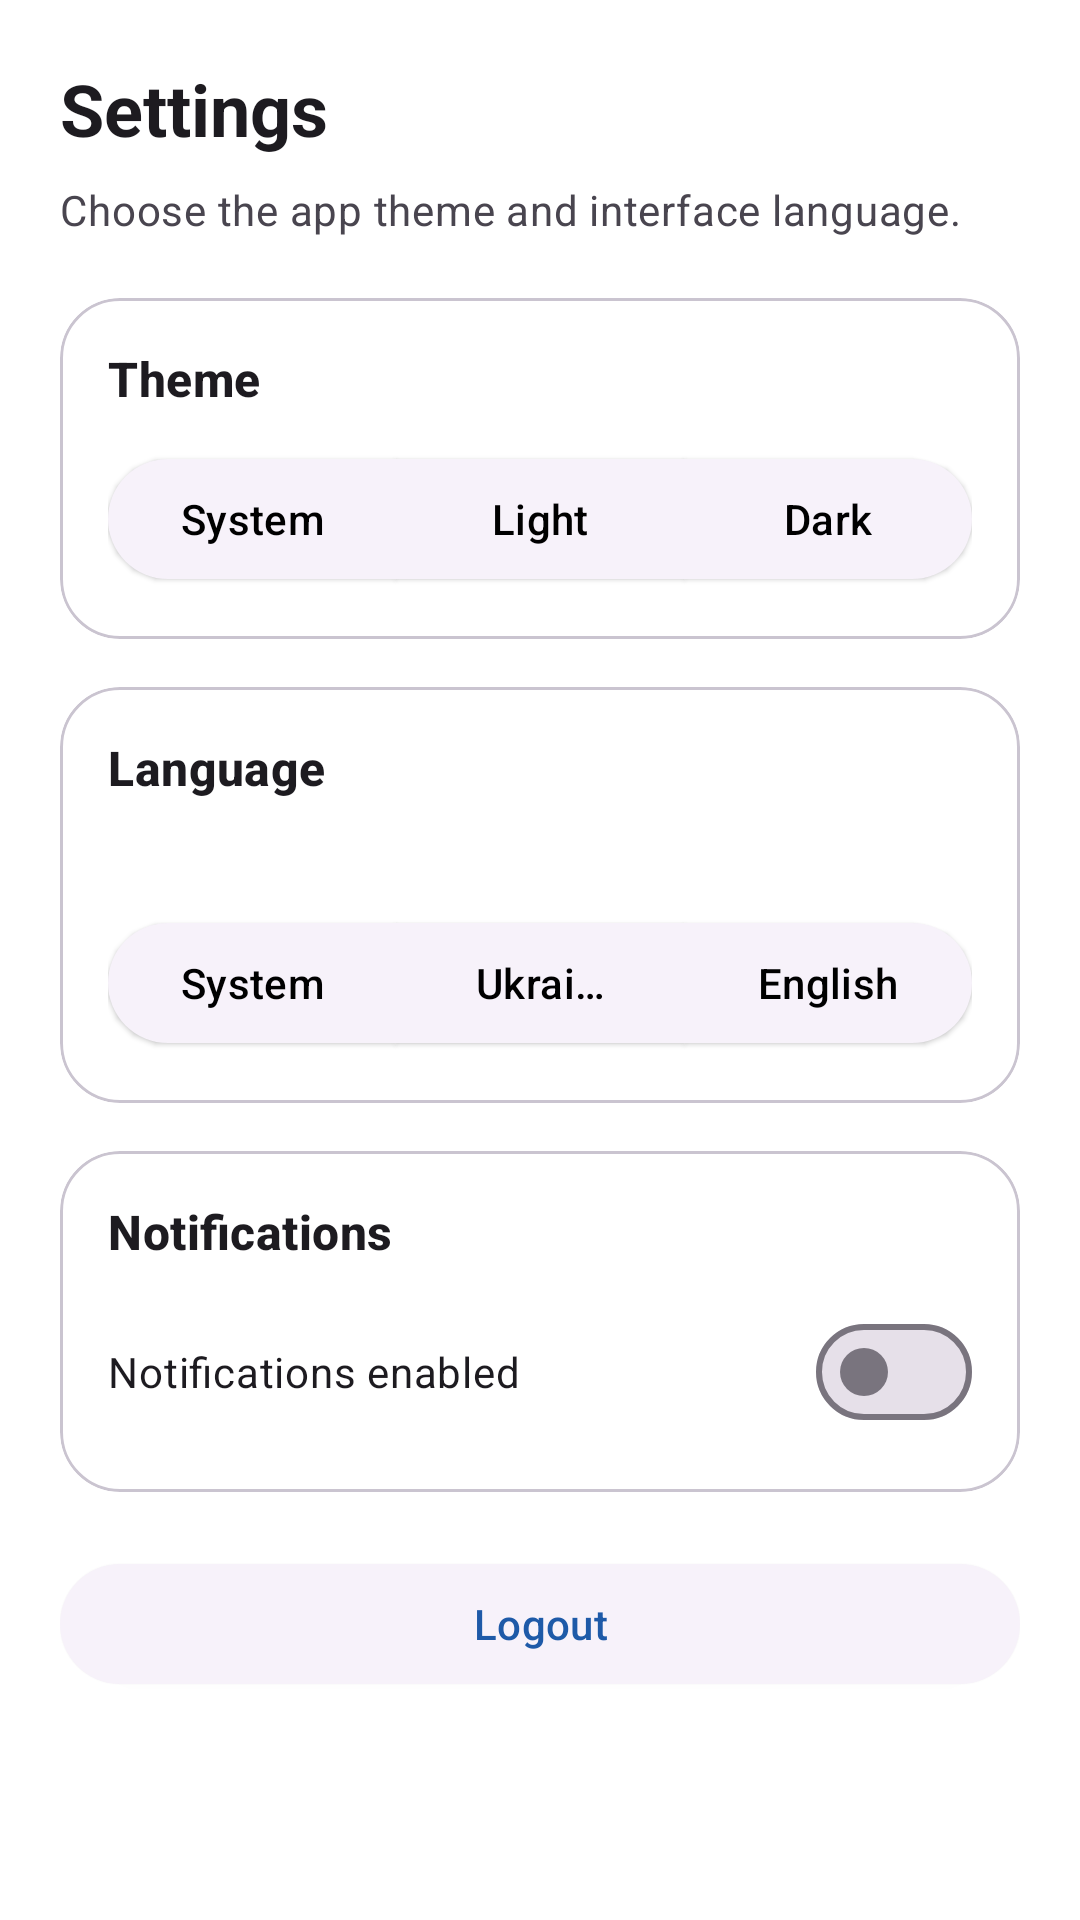

This screen was rendered from an Android layout file. Write that file and the resources it references.
<!-- AndroidManifest.xml: application theme Theme.MedicationManagement -->
<!-- res/layout/fragment_settings.xml -->
<?xml version="1.0" encoding="utf-8"?>
<androidx.core.widget.NestedScrollView xmlns:android="http://schemas.android.com/apk/res/android"
    xmlns:app="http://schemas.android.com/apk/res-auto"
    xmlns:tools="http://schemas.android.com/tools"
    android:layout_width="match_parent"
    android:layout_height="match_parent"
    android:fillViewport="true"
    android:background="?attr/colorSurface"
    tools:context=".ui.SettingsFragment">

    <LinearLayout
        android:layout_width="match_parent"
        android:layout_height="wrap_content"
        android:orientation="vertical"
        android:padding="20dp">

        <com.google.android.material.textview.MaterialTextView
            android:layout_width="match_parent"
            android:layout_height="wrap_content"
            android:text="@string/settings_title"
            android:textAppearance="@style/TextAppearance.Material3.HeadlineSmall"
            android:textStyle="bold" />

        <com.google.android.material.textview.MaterialTextView
            android:layout_width="match_parent"
            android:layout_height="wrap_content"
            android:layout_marginTop="8dp"
            android:text="@string/settings_description"
            android:textAppearance="@style/TextAppearance.Material3.BodyMedium"
            android:textColor="?attr/colorOnSurfaceVariant" />

        <com.google.android.material.card.MaterialCardView
            style="@style/Widget.MedicationManagement.SectionCard"
            android:layout_marginTop="20dp">

            <LinearLayout
                android:layout_width="match_parent"
                android:layout_height="wrap_content"
                android:orientation="vertical"
                android:padding="16dp">

                <com.google.android.material.textview.MaterialTextView
                    android:layout_width="match_parent"
                    android:layout_height="wrap_content"
                    android:text="@string/theme"
                    android:textAppearance="@style/TextAppearance.Material3.TitleMedium"
                    android:textStyle="bold" />

                <com.google.android.material.button.MaterialButtonToggleGroup
                    android:id="@+id/themeToggleGroup"
                    android:layout_width="match_parent"
                    android:layout_height="wrap_content"
                    android:layout_marginTop="12dp"
                    app:singleSelection="true"
                    app:selectionRequired="true">

                    <com.google.android.material.button.MaterialButton
                        android:id="@+id/themeSystemButton"
                        style="@style/Widget.Material3.Button.ElevatedButton"
                        android:layout_width="0dp"
                        android:layout_height="wrap_content"
                        android:layout_weight="1"
                        android:text="@string/theme_system" />

                    <com.google.android.material.button.MaterialButton
                        android:id="@+id/themeLightButton"
                        style="@style/Widget.Material3.Button.ElevatedButton"
                        android:layout_width="0dp"
                        android:layout_height="wrap_content"
                        android:layout_weight="1"
                        android:text="@string/theme_light" />

                    <com.google.android.material.button.MaterialButton
                        android:id="@+id/themeDarkButton"
                        style="@style/Widget.Material3.Button.ElevatedButton"
                        android:layout_width="0dp"
                        android:layout_height="wrap_content"
                        android:layout_weight="1"
                        android:text="@string/theme_dark" />
                </com.google.android.material.button.MaterialButtonToggleGroup>
            </LinearLayout>
        </com.google.android.material.card.MaterialCardView>

        <com.google.android.material.card.MaterialCardView
            style="@style/Widget.MedicationManagement.SectionCard"
            android:layout_marginTop="16dp">

            <LinearLayout
                android:layout_width="match_parent"
                android:layout_height="wrap_content"
                android:orientation="vertical"
                android:padding="16dp">

                <com.google.android.material.textview.MaterialTextView
                    android:layout_width="match_parent"
                    android:layout_height="wrap_content"
                    android:text="@string/language"
                    android:textAppearance="@style/TextAppearance.Material3.TitleMedium"
                    android:textStyle="bold" />

                <com.google.android.material.textview.MaterialTextView
                    android:id="@+id/currentLanguageLabel"
                    android:layout_width="match_parent"
                    android:layout_height="wrap_content"
                    android:layout_marginTop="6dp"
                    android:textAppearance="@style/TextAppearance.Material3.BodyMedium"
                    android:textColor="?attr/colorOnSurfaceVariant"
                    tools:text="Current language: system" />

                <com.google.android.material.button.MaterialButtonToggleGroup
                    android:id="@+id/languageToggleGroup"
                    android:layout_width="match_parent"
                    android:layout_height="wrap_content"
                    android:layout_marginTop="12dp"
                    app:singleSelection="true"
                    app:selectionRequired="true">

                    <com.google.android.material.button.MaterialButton
                        android:id="@+id/languageSystemButton"
                        style="@style/Widget.Material3.Button.ElevatedButton"
                        android:layout_width="0dp"
                        android:layout_height="wrap_content"
                        android:layout_weight="1"
                        android:text="@string/language_system" />

                    <com.google.android.material.button.MaterialButton
                        android:id="@+id/languageUkrButton"
                        style="@style/Widget.Material3.Button.ElevatedButton"
                        android:layout_width="0dp"
                        android:layout_height="wrap_content"
                        android:layout_weight="1"
                        android:text="@string/language_ukrainian" />

                    <com.google.android.material.button.MaterialButton
                        android:id="@+id/languageEngButton"
                        style="@style/Widget.Material3.Button.ElevatedButton"
                        android:layout_width="0dp"
                        android:layout_height="wrap_content"
                        android:layout_weight="1"
                        android:text="@string/language_english" />
                </com.google.android.material.button.MaterialButtonToggleGroup>
            </LinearLayout>
        </com.google.android.material.card.MaterialCardView>

        <com.google.android.material.card.MaterialCardView
            style="@style/Widget.MedicationManagement.SectionCard"
            android:layout_marginTop="16dp">

            <LinearLayout
                android:layout_width="match_parent"
                android:layout_height="wrap_content"
                android:orientation="vertical"
                android:padding="16dp">

                <com.google.android.material.textview.MaterialTextView
                    android:layout_width="match_parent"
                    android:layout_height="wrap_content"
                    android:text="@string/notifications"
                    android:textAppearance="@style/TextAppearance.Material3.TitleMedium"
                    android:textStyle="bold" />

                <com.google.android.material.materialswitch.MaterialSwitch
                    android:id="@+id/notificationsSwitch"
                    android:layout_width="match_parent"
                    android:layout_height="wrap_content"
                    android:layout_marginTop="12dp"
                    android:text="@string/notifications_enabled_label" />
            </LinearLayout>
        </com.google.android.material.card.MaterialCardView>

        <com.google.android.material.button.MaterialButton
            android:id="@+id/logoutButton"
            style="@style/Widget.Material3.Button.ElevatedButton"
            android:layout_width="match_parent"
            android:layout_height="wrap_content"
            android:layout_marginTop="20dp"
            android:text="@string/logout" />
    </LinearLayout>
</androidx.core.widget.NestedScrollView>
<!-- resources referenced by this layout -->
<resources>
  <string name="language">Language</string>
  <string name="language_english">English</string>
  <string name="language_system">System</string>
  <string name="language_ukrainian">Ukrainian</string>
  <string name="logout">Logout</string>
  <string name="notifications">Notifications</string>
  <string name="notifications_enabled_label">Notifications enabled</string>
  <string name="settings_description">Choose the app theme and interface language.</string>
  <string name="settings_title">Settings</string>
  <string name="theme">Theme</string>
  <string name="theme_dark">Dark</string>
  <string name="theme_light">Light</string>
  <string name="theme_system">System</string>
  <style name="Widget.MedicationManagement.SectionCard" parent="Widget.MedicationManagement.SurfaceCard">
          <item name="android:layout_marginStart">0dp</item>
          <item name="android:layout_marginEnd">0dp</item>
          <item name="android:layout_marginTop">0dp</item>
          <item name="android:layout_marginBottom">0dp</item>
          <item name="cardCornerRadius">20dp</item>
          <item name="cardElevation">0dp</item>
      </style>
  <style name="Theme.MedicationManagement" parent="Theme.Material3.DayNight.NoActionBar">
          <item name="colorPrimary">@color/brand_primary</item>
          <item name="colorOnPrimary">@color/white</item>
          <item name="colorPrimaryContainer">@color/brand_primary_container</item>
          <item name="colorOnPrimaryContainer">@color/brand_primary_variant</item>
  
          <item name="colorSecondary">@color/brand_secondary</item>
          <item name="colorOnSecondary">@color/white</item>
          <item name="colorSecondaryContainer">@color/brand_secondary_variant</item>
          <item name="colorOnSecondaryContainer">@color/white</item>
  
          <item name="android:colorBackground">@color/brand_background</item>
          <item name="colorSurface">@color/brand_surface</item>
          <item name="colorOnSurface">@color/black</item>
          <item name="colorError">@color/brand_error</item>
  
          <item name="android:statusBarColor">?attr/colorSurface</item>
          <item name="android:navigationBarColor">?attr/colorSurface</item>
          <item name="android:windowLightStatusBar">true</item>
      </style>
  <style name="Widget.MedicationManagement.SurfaceCard" parent="">
          <item name="android:layout_width">match_parent</item>
          <item name="android:layout_height">wrap_content</item>
          <item name="android:layout_marginStart">8dp</item>
          <item name="android:layout_marginEnd">8dp</item>
          <item name="android:layout_marginTop">8dp</item>
          <item name="android:layout_marginBottom">8dp</item>
          <item name="cardBackgroundColor">?attr/colorSurface</item>
          <item name="cardCornerRadius">18dp</item>
          <item name="cardElevation">1dp</item>
          <item name="strokeColor">?attr/colorOutlineVariant</item>
          <item name="strokeWidth">1dp</item>
      </style>
  <color name="brand_primary">#1E5AA8</color>
  <color name="white">#FFFFFF</color>
  <color name="brand_primary_container">#D8E2FF</color>
  <color name="brand_secondary">#0F8B8D</color>
  <color name="brand_background">#F8FAFC</color>
  <color name="brand_surface">#FFFFFF</color>
  <color name="black">#000000</color>
  <color name="brand_error">#B3261E</color>
</resources>
